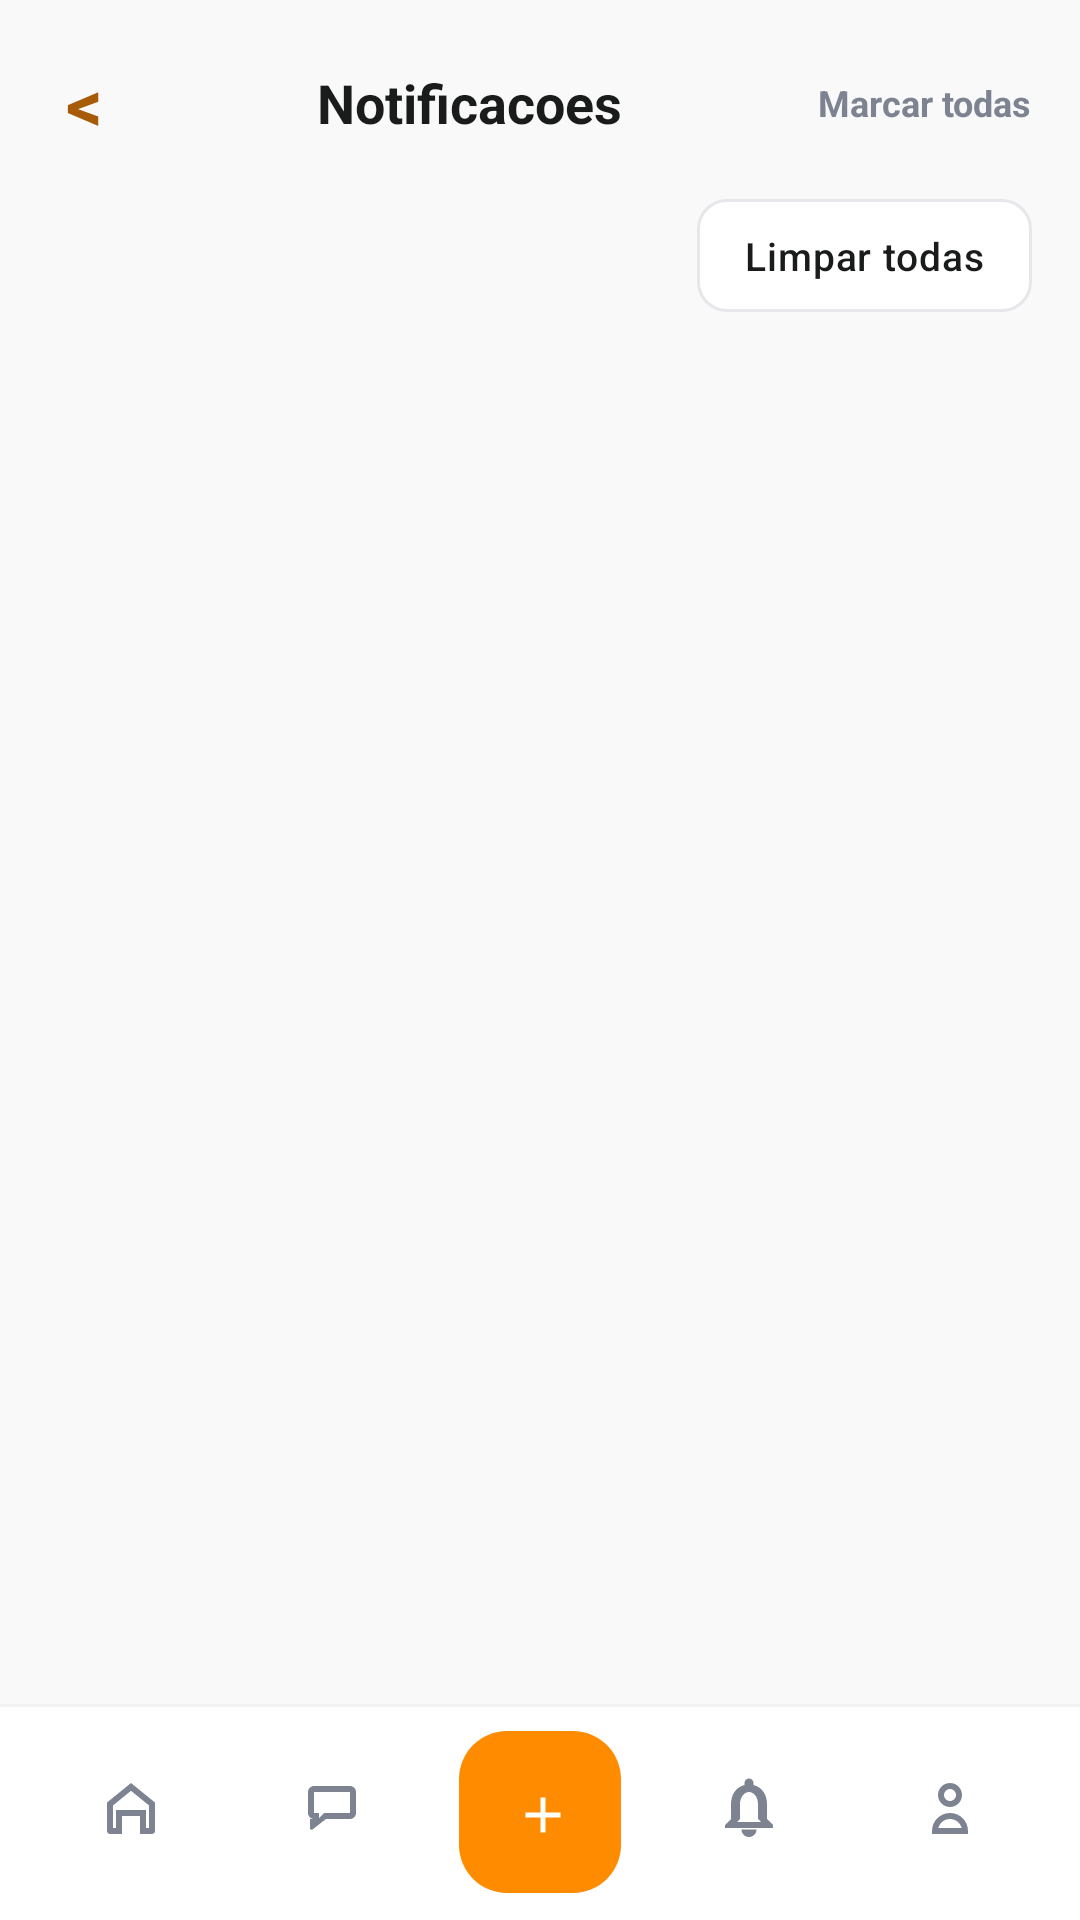

This screen was rendered from an Android layout file. Write that file and the resources it references.
<!-- AndroidManifest.xml: application theme Theme.PetCompanyApp -->
<!-- res/layout/activity_notifications.xml -->
<?xml version="1.0" encoding="utf-8"?>
<FrameLayout xmlns:android="http://schemas.android.com/apk/res/android"
    xmlns:app="http://schemas.android.com/apk/res-auto"
    android:layout_width="match_parent"
    android:layout_height="match_parent"
    android:background="@color/screen_background">

    <LinearLayout
        android:layout_width="match_parent"
        android:layout_height="match_parent"
        android:orientation="vertical"
        android:paddingStart="16dp"
        android:paddingTop="12dp"
        android:paddingEnd="16dp">

        <LinearLayout
            android:layout_width="match_parent"
            android:layout_height="wrap_content"
            android:gravity="center_vertical"
            android:orientation="horizontal">

            <TextView
                android:id="@+id/buttonBackNotifications"
                android:layout_width="wrap_content"
                android:layout_height="wrap_content"
                android:contentDescription="@string/action_back"
                android:padding="6dp"
                android:text="@string/action_back_chevron"
                android:textColor="@color/accent_color"
                android:textSize="24sp"
                android:textStyle="bold" />

            <TextView
                android:layout_width="0dp"
                android:layout_height="wrap_content"
                android:layout_weight="1"
                android:gravity="center"
                android:text="@string/notifications_title"
                android:textColor="@color/primary_text"
                android:textSize="18sp"
                android:textStyle="bold" />

            <TextView
                android:id="@+id/textMarkAllRead"
                android:layout_width="wrap_content"
                android:layout_height="wrap_content"
                android:text="@string/action_mark_all_read"
                android:textColor="@color/secondary_text"
                android:textSize="12sp"
                android:textStyle="bold" />
        </LinearLayout>

        <com.google.android.material.button.MaterialButton
            android:id="@+id/textClearAllNotifications"
            style="@style/AppSecondaryButton"
            android:layout_width="wrap_content"
            android:layout_height="wrap_content"
            android:layout_gravity="end"
            android:layout_marginTop="10dp"
            android:insetTop="0dp"
            android:insetBottom="0dp"
            android:minHeight="0dp"
            android:paddingStart="16dp"
            android:paddingTop="10dp"
            android:paddingEnd="16dp"
            android:paddingBottom="10dp"
            android:text="@string/action_clear_all_notifications"
            android:textAllCaps="false"
            android:textSize="13sp"
            app:cornerRadius="10dp" />

        <FrameLayout
            android:layout_width="match_parent"
            android:layout_height="0dp"
            android:layout_marginTop="10dp"
            android:layout_weight="1">

            <androidx.recyclerview.widget.RecyclerView
                android:id="@+id/recyclerNotifications"
                android:layout_width="match_parent"
                android:layout_height="match_parent"
                android:clipToPadding="false"
                android:paddingBottom="116dp" />

            <TextView
                android:id="@+id/textEmptyNotifications"
                android:layout_width="match_parent"
                android:layout_height="match_parent"
                android:gravity="center"
                android:paddingStart="24dp"
                android:paddingEnd="24dp"
                android:text="@string/notifications_empty_state"
                android:textAlignment="center"
                android:textColor="@color/secondary_text"
                android:textSize="15sp"
                android:visibility="gone" />
        </FrameLayout>

    </LinearLayout>

    <include
        layout="@layout/bottom_nav_bar"
        android:layout_width="match_parent"
        android:layout_height="wrap_content"
        android:layout_gravity="bottom" />

</FrameLayout>
<!-- res/layout/bottom_nav_bar.xml (included above) -->
<?xml version="1.0" encoding="utf-8"?>
<FrameLayout xmlns:android="http://schemas.android.com/apk/res/android"
    xmlns:app="http://schemas.android.com/apk/res-auto"
    android:layout_width="match_parent"
    android:layout_height="100dp">

    <LinearLayout
        android:layout_width="match_parent"
        android:layout_height="72dp"
        android:layout_gravity="bottom"
        android:background="@color/white"
        android:elevation="0dp"
        android:orientation="vertical">

        <View
            android:layout_width="match_parent"
            android:layout_height="1dp"
            android:background="@color/soft_surface" />

        <LinearLayout
            android:layout_width="match_parent"
            android:layout_height="71dp"
            android:gravity="center_vertical"
            android:orientation="horizontal"
            android:paddingStart="10dp"
            android:paddingTop="8dp"
            android:paddingEnd="10dp"
            android:paddingBottom="12dp">

            <ImageButton
                android:id="@+id/buttonNavFeed"
                android:layout_width="0dp"
                android:layout_height="44dp"
                android:layout_weight="1"
                android:background="?attr/selectableItemBackgroundBorderless"
                android:contentDescription="@string/button_open_feed"
                android:padding="8dp"
                android:src="@drawable/ic_nav_home"
                android:tint="@color/selector_bottom_nav_icon" />

            <ImageButton
                android:id="@+id/buttonNavConversations"
                android:layout_width="0dp"
                android:layout_height="44dp"
                android:layout_weight="1"
                android:background="?attr/selectableItemBackgroundBorderless"
                android:contentDescription="@string/button_open_chat"
                android:padding="8dp"
                android:src="@drawable/ic_nav_chat"
                android:tint="@color/selector_bottom_nav_icon" />

            <Space
                android:layout_width="72dp"
                android:layout_height="1dp" />

            <FrameLayout
                android:layout_width="0dp"
                android:layout_height="44dp"
                android:layout_weight="1">

                <ImageButton
                    android:id="@+id/buttonNavNotifications"
                    android:layout_width="match_parent"
                    android:layout_height="44dp"
                    android:background="?attr/selectableItemBackgroundBorderless"
                    android:contentDescription="@string/button_open_notifications"
                    android:padding="8dp"
                    android:src="@drawable/ic_nav_bell"
                    android:tint="@color/selector_bottom_nav_icon" />

                <TextView
                    android:id="@+id/textBottomNavNotificationBadge"
                    android:layout_width="18dp"
                    android:layout_height="18dp"
                    android:layout_gravity="end|top"
                    android:background="@drawable/bg_notification_dot"
                    android:gravity="center"
                    android:textColor="@android:color/white"
                    android:textSize="10sp"
                    android:textStyle="bold"
                    android:visibility="gone" />
            </FrameLayout>

            <ImageButton
                android:id="@+id/buttonNavProfile"
                android:layout_width="0dp"
                android:layout_height="44dp"
                android:layout_weight="1"
                android:background="?attr/selectableItemBackgroundBorderless"
                android:contentDescription="@string/button_open_profile"
                android:padding="8dp"
                android:src="@drawable/ic_nav_profile"
                android:tint="@color/selector_bottom_nav_icon" />
        </LinearLayout>
    </LinearLayout>

    <com.google.android.material.floatingactionbutton.FloatingActionButton
        android:id="@+id/buttonNavCreatePost"
        android:layout_width="54dp"
        android:layout_height="54dp"
        android:layout_gravity="center"
        android:contentDescription="@string/button_create_post"
        android:src="@drawable/ic_add_minimal"
        app:backgroundTint="@color/primary_color"
        app:borderWidth="0dp"
        app:elevation="0dp"
        app:ensureMinTouchTargetSize="true"
        app:maxImageSize="20dp"
        app:rippleColor="@color/soft_orange"
        app:tint="@android:color/white" />

</FrameLayout>
<!-- resources referenced by this layout -->
<resources>
  <color name="accent_color">#A75A08</color>
  <color name="primary_color">#FF8C00</color>
  <color name="primary_text">#1A1C1C</color>
  <color name="screen_background">#F9F9F9</color>
  <color name="secondary_text">#7D8390</color>
  <color name="soft_orange">#FFF3E5</color>
  <color name="soft_surface">#F3F3F3</color>
  <color name="white">#FFFFFF</color>
  <!-- drawable ic_add_minimal (drawable) -->
  <?xml version="1.0" encoding="utf-8"?>
  <vector xmlns:android="http://schemas.android.com/apk/res/android"
      android:width="24dp"
      android:height="24dp"
      android:viewportWidth="24"
      android:viewportHeight="24">
  
      <path
          android:fillColor="@android:color/white"
          android:pathData="M11,5h2v14h-2z" />
  
      <path
          android:fillColor="@android:color/white"
          android:pathData="M5,11h14v2H5z" />
  </vector>
  <!-- drawable ic_nav_bell (drawable) -->
  <?xml version="1.0" encoding="utf-8"?>
  <vector xmlns:android="http://schemas.android.com/apk/res/android"
      android:width="24dp"
      android:height="24dp"
      android:viewportWidth="24"
      android:viewportHeight="24">
      <path
          android:fillColor="@android:color/white"
          android:pathData="M12,22c1.38,0 2.5,-1.12 2.5,-2.5h-5C9.5,20.88 10.62,22 12,22zM18,16v-5c0,-3.07 -1.64,-5.64 -4.5,-6.32V4a1.5,1.5 0,1 0,-3 0v0.68C7.64,5.36 6,7.92 6,11v5l-2,2v1h16v-1zM8,17l1,-1v-5c0,-2.21 1.34,-4 3,-4s3,1.79 3,4v5l1,1z" />
  </vector>
  <!-- drawable ic_nav_chat (drawable) -->
  <?xml version="1.0" encoding="utf-8"?>
  <vector xmlns:android="http://schemas.android.com/apk/res/android"
      android:width="24dp"
      android:height="24dp"
      android:viewportWidth="24"
      android:viewportHeight="24">
      <path
          android:fillColor="@android:color/white"
          android:pathData="M6,5h12c1.1,0 2,0.9 2,2v7c0,1.1 -0.9,2 -2,2H10l-4.5,3.5c-0.33,0.26 -0.8,0.02 -0.8,-0.4V16H6c-1.1,0 -2,-0.9 -2,-2V7c0,-1.1 0.9,-2 2,-2zM6,7v7h1.7v1.65L9.35,14H18V7z" />
  </vector>
  <!-- drawable ic_nav_home (drawable) -->
  <?xml version="1.0" encoding="utf-8"?>
  <vector xmlns:android="http://schemas.android.com/apk/res/android"
      android:width="24dp"
      android:height="24dp"
      android:viewportWidth="24"
      android:viewportHeight="24">
      <path
          android:fillColor="@android:color/white"
          android:pathData="M4,10.5L12,4l8,6.5V20c0,0.55 -0.45,1 -1,1h-4v-6h-6v6H5c-0.55,0 -1,-0.45 -1,-1zM12,6.6l-6,4.88V19h1v-6h10v6h1v-7.52z" />
  </vector>
  <string name="action_back">Voltar</string>
  <string name="action_back_chevron">&lt;</string>
  <string name="action_clear_all_notifications">Limpar todas</string>
  <string name="action_mark_all_read">Marcar todas</string>
  <string name="button_create_post">Criar Post</string>
  <string name="button_open_chat">Abrir conversas</string>
  <string name="button_open_feed">Abrir feed</string>
  <string name="button_open_notifications">Abrir notificacoes</string>
  <string name="button_open_profile">Abrir perfil</string>
  <string name="notifications_empty_state">Nenhuma notificacao por enquanto.</string>
  <string name="notifications_title">Notificacoes</string>
  <style name="Theme.PetCompanyApp" parent="Theme.Material3.DayNight.NoActionBar">
          <item name="colorPrimary">@color/primary_color</item>
          <item name="colorPrimaryContainer">@color/primary_dark</item>
          <item name="colorSecondary">@color/accent_color</item>
          <item name="android:colorBackground">@color/screen_background</item>
          <item name="android:statusBarColor" tools:targetApi="l">@color/screen_background</item>
          <item name="android:navigationBarColor" tools:targetApi="l">@color/screen_background</item>
      </style>
  <color name="divider">#E6E7EA</color>
  <color name="primary_dark">#904D00</color>
</resources>
